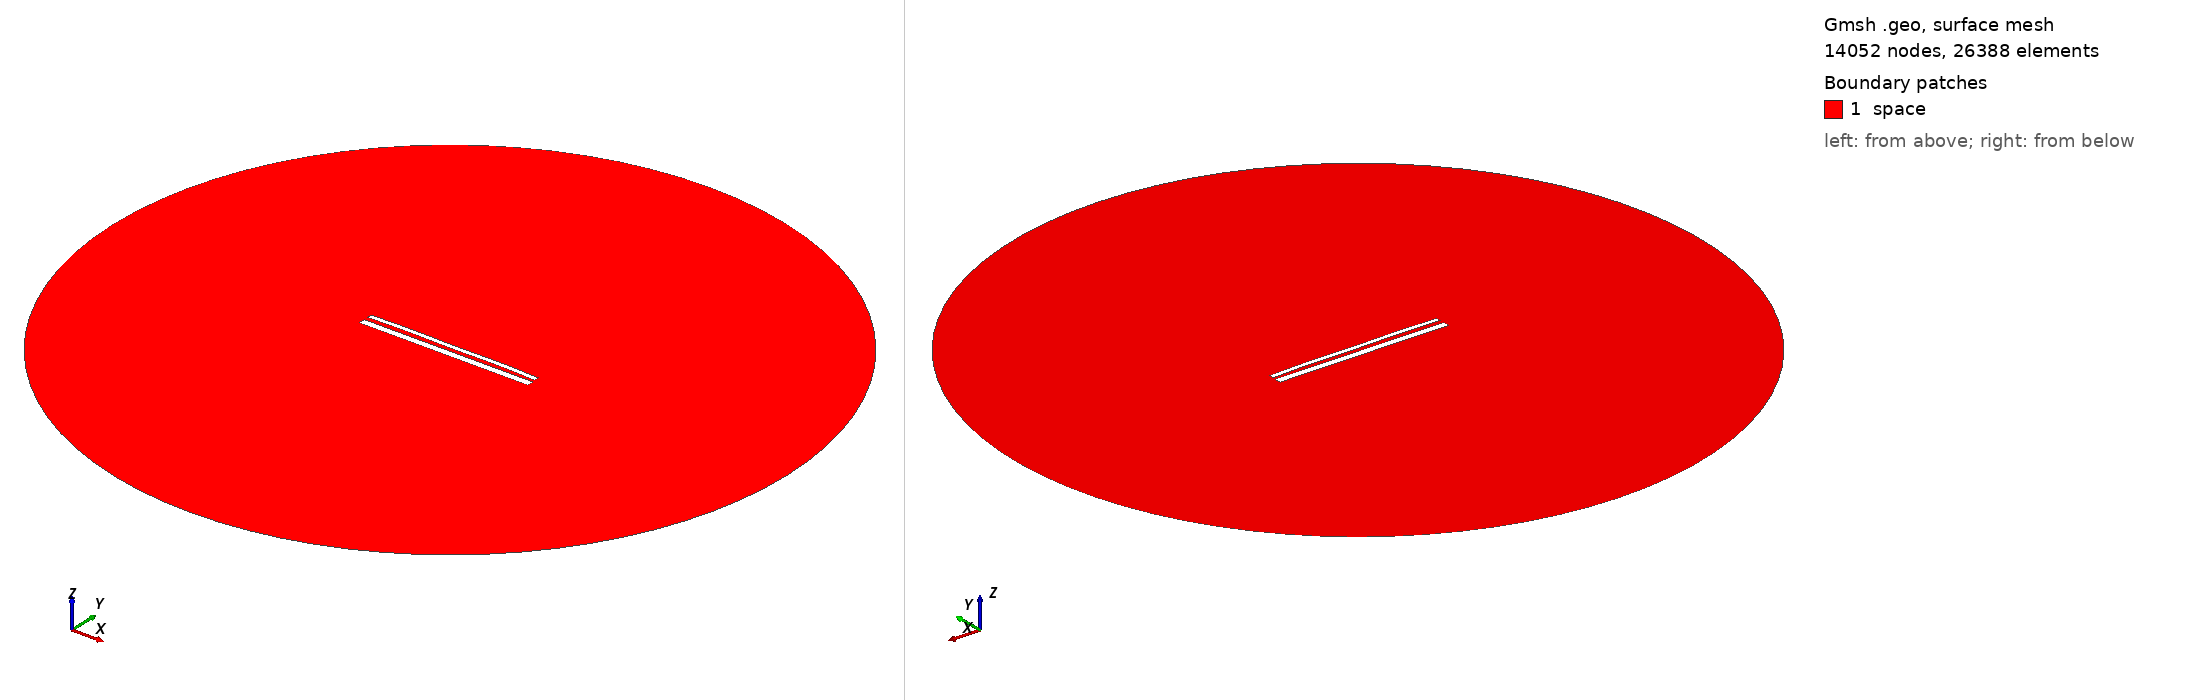

Gmsh geometry script, surface-meshed: 14052 nodes, 26388 surface elements. Boundary patches (legend numbers): 1 space. Left view from above one corner, right view from below the opposite corner. Legend entries are the model's physical surfaces. The drawing asked Gmsh for element sizes between 1% and 20% of the model's largest extent; the script's own settings can give other sizes.

=== 14490.geo (drawn) ===
//---------------------------------------
// Geometry kernel
//---------------------------------------

SetFactory("OpenCASCADE");



//---------------------------------------
// Parameters of the geometry
//---------------------------------------

// Overetch of the upper plate
overetch = 0.5;

// Distance between the plates
distance = 2.25;

// Discretization over the x axis (for the deformation)
nx = 50; 

// Length of the plate
L = 100 - overetch; 

// Number of modes
n = 4; 

// 1st mode coefficient
coeff(1) = -0.15;
beta(1) = 0.596864 * 3.1415926535 / L;

// 2nd mode coefficient
coeff(2) = 0.15;
beta(2) = 1.49418 * 3.1415926535 / L;

// 3rd mode coefficient
coeff(3) = 0.0;
beta(3) = 2.50025 * 3.1415926535 / L;

// 4th mode coefficient
coeff(4) = 0.15;
beta(4) = 3.49999 * 3.1415926535 / L;



//---------------------------------------
// Upper plate (deformed rectangle)
//---------------------------------------

// Coordiantes of the upper plate
xmin = -50;
xmax = 50 - overetch;

// Height of the upper plate
yheight = 4 - 2 * overetch;

// Indexes of the points
UpperID[] = {};
LowerID[] = {};
LeftID[] = {};
RightID[] = {};

// Point index
p = 1;

// Horizontal edges
For i In {1:nx}
    x = xmin + (i-1)*(xmax - xmin)/(nx-1);

    y_bottom = distance / 2 + overetch;
    For j In {1:n}
        C = (Cosh(beta(j)*L) + Cos(beta(j)*L)) / (Sinh(beta(j)*L) + Sin(beta(j)*L));
        y_bottom  = y_bottom + coeff(j) * (Cosh(beta(j)*(x+50)) - Cos(beta(j)*(x+50)) - C * (Sinh(beta(j)*(x+50)) - Sin(beta(j)*(x+50))));
    EndFor

    y_top = y_bottom + yheight;

    Point(p) = {x, y_top, 0, 1.0};
    UpperID[i] = p;
    p = p + 1;

    Point(p) = {x, y_bottom, 0, 1.0};
    LowerID[i] = p;
    p = p + 1;
EndFor

// Create point lists
UpperPts[] = {}; LowerPts[] = {};
For i In {1:nx}
  UpperPts[] += {UpperID[i]};
  LowerPts[] += {LowerID[i]};
EndFor

// Build splines
Spline(1) = {UpperPts[]};
Spline(2) = {LowerPts[]};
Line(3) = {LowerPts[nx-1], UpperPts[nx-1]};
Line(4) = {LowerPts[0], UpperPts[0]};

// Build the plane surface
Curve Loop(1) = {2, 3, -1, -4};
Plane Surface(1) = {1};



//---------------------------------------
// Lower plate (rectangle)
//---------------------------------------

// Vertices
Point(1001) = {-50, -1, 0, 1.0};
Point(1002) = { 50, -1, 0, 1.0};
Point(1003) = { 50,  -5, 0, 1.0};
Point(1004) = {-50,  -5, 0, 1.0};

// Edges
Line(5) = {1001, 1002};
Line(6) = {1002, 1003};
Line(7) = {1003, 1004};
Line(8) = {1004, 1001};

// Plane surface
Line Loop(2) = {5, 6, 7, 8};
Plane Surface(2) = {2}; 



//---------------------------------------
// Outer (fictious) boundary
//---------------------------------------

// Points
Point(1005) = {0, 0, 0};       // Center
Point(1006) = {200, 0, 0};     // Start point
Point(1007) = {0, 200, 0};     // 90 degrees
Point(1008) = {-200, 0, 0};    // 180 degrees
Point(1009) = {0, -200, 0};    // 270 degrees

// Circle arcs (each needs start, center, end)
Circle(9) = {1006, 1005, 1007};
Circle(10) = {1007, 1005, 1008};
Circle(11) = {1008, 1005, 1009};
Circle(12) = {1009, 1005, 1006};

// Plane surface for the entire domain
Curve Loop(3) = {9, 10, 11, 12};
Surface(3) = {3};

// Subtract the plates from the whole domain to obtain the actual domain where we want to solve the equations
BooleanDifference{ Surface{3}; Delete; }{ Surface{1}; Surface{2}; Delete; }




//---------------------------------------
// Transfinite Lines/Curves
//---------------------------------------

// Set the number of points on the boundaries
r = 7;

// Plates
Transfinite Curve {1, 2} = 50*r Using Progression 1;
Transfinite Curve {3, 4} = 2*r Using Progression 1;
Transfinite Line {5, 7} = 50*r Using Progression 1;
Transfinite Line {6, 8} = 2*r Using Progression 1;

// Outer boundary
Transfinite Line {9, 10, 11, 12} = 20 Using Progression 1;



//---------------------------------------
// Physical groups
//---------------------------------------                

// Physical curves (boundaries)
Physical Line("force_segment", 10) = {2};
Physical Line("upper_plate", 11) = {1, 3, 4};
Physical Line("lower_plate", 12) = {5, 6, 7, 8};
Physical Line("boundary", 20) = {9, 10, 11, 12};

// Physical Surfaces
Physical Surface("space", 30) = {3};



//---------------------------------------
// 6. Generate the Mesh
//---------------------------------------

// 2D mesh generation
Mesh 2;
